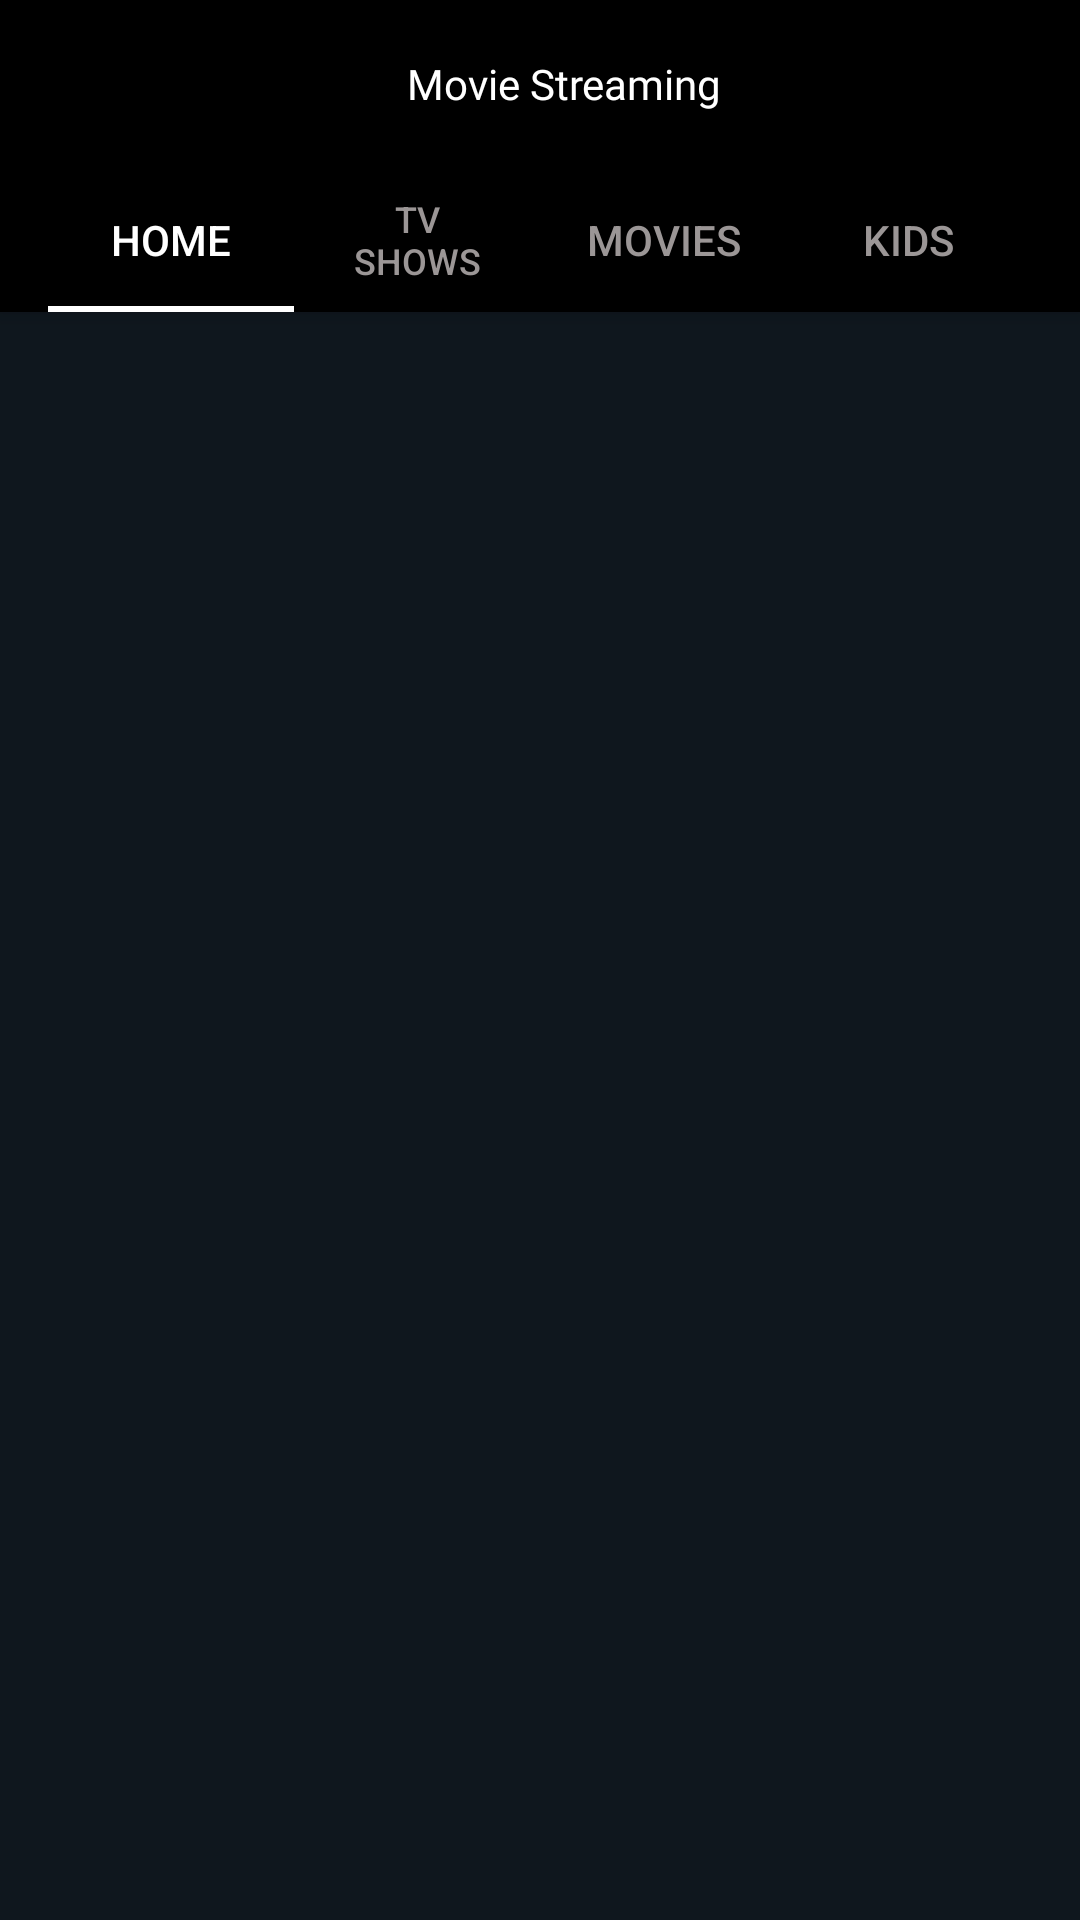

Android layout source for this screen:
<!-- AndroidManifest.xml: application theme AppTheme -->
<!-- res/layout/activity_main.xml -->
<?xml version="1.0" encoding="utf-8"?>
<androidx.coordinatorlayout.widget.CoordinatorLayout xmlns:android="http://schemas.android.com/apk/res/android"
    xmlns:tools="http://schemas.android.com/tools"
    xmlns:app="http://schemas.android.com/apk/res-auto"


    android:layout_width="match_parent"
    android:layout_height="match_parent">

    <com.google.android.material.appbar.AppBarLayout
        android:id="@+id/appbar"
        android:layout_height="wrap_content"
        android:layout_width="match_parent">



            <androidx.appcompat.widget.Toolbar
                android:id="@+id/toolbar"
                android:layout_height="?attr/actionBarSize"
                android:layout_width="match_parent">

                <TextView
                    android:layout_width="match_parent"
                    android:layout_height="?attr/actionBarSize"
                    android:text="@string/movie_streaming"
                    android:textColor="@color/white"
                    android:gravity="center"
                    android:fontFamily="@font/montserrat_bold"
                    />
            </androidx.appcompat.widget.Toolbar>

        <com.google.android.material.tabs.TabLayout
            android:id="@+id/cat_tabLayout"
            android:layout_width="match_parent"
            android:layout_height="wrap_content"
            android:layout_marginStart="16dp"
            android:layout_marginEnd="16dp"
            app:tabIndicatorColor="@color/white"
            app:tabSelectedTextColor="@color/white"
            app:tabTextColor="#9B9696">

            <com.google.android.material.tabs.TabItem
                android:layout_width="wrap_content"
                android:layout_height="wrap_content"
                android:text="@string/home" />

            <com.google.android.material.tabs.TabItem
                android:layout_width="wrap_content"
                android:layout_height="wrap_content"
                android:text="@string/tv_shows" />

            <com.google.android.material.tabs.TabItem
                android:layout_width="wrap_content"
                android:layout_height="wrap_content"
                android:text="@string/movies" />

            <com.google.android.material.tabs.TabItem
                android:layout_width="wrap_content"
                android:layout_height="wrap_content"
                android:text="@string/kids" />
        </com.google.android.material.tabs.TabLayout>

    </com.google.android.material.appbar.AppBarLayout>

    <androidx.core.widget.NestedScrollView
        android:id="@+id/NestedScrollView"
        android:layout_width="match_parent"
        android:layout_height="match_parent"
        android:fillViewport="true"
        app:layout_behavior="com.google.android.material.appbar.AppBarLayout$ScrollingViewBehavior">

        <androidx.constraintlayout.widget.ConstraintLayout
            android:layout_width="match_parent"
            android:layout_height="match_parent"
            android:background="@color/them"
            tools:context=".MainActivity">


            <RelativeLayout
                android:id="@+id/relativeLayout"
                android:layout_width="match_parent"
                android:layout_height="0dp"
                app:layout_constraintBottom_toBottomOf="parent"
                app:layout_constraintEnd_toEndOf="parent"
                app:layout_constraintHeight_percent=".44"
                app:layout_constraintHorizontal_bias="0.0"
                app:layout_constraintStart_toStartOf="parent"
                app:layout_constraintTop_toTopOf="parent"
                app:layout_constraintVertical_bias="0.0">

                <androidx.viewpager.widget.ViewPager
                    android:id="@+id/banner_viewPager"
                    android:layout_width="match_parent"
                    android:layout_height="match_parent" />


                <com.google.android.material.tabs.TabLayout
                    android:id="@+id/tab_indicator"
                    android:layout_width="wrap_content"
                    android:layout_height="wrap_content"
                    android:layout_alignParentBottom="true"
                    android:layout_centerInParent="true"
                    app:tabBackground="@drawable/indecator_selector"
                    app:tabIndicatorHeight="0dp"
                    app:tabMaxWidth="14dp" />
            </RelativeLayout>

            <androidx.recyclerview.widget.RecyclerView
                android:id="@+id/cat_recycler"
                android:layout_width="0dp"
                android:layout_height="0dp"
                android:layout_marginBottom="16dp"
                app:layout_constraintBottom_toBottomOf="parent"
                app:layout_constraintEnd_toEndOf="parent"
                app:layout_constraintStart_toStartOf="parent"
                app:layout_constraintTop_toBottomOf="@+id/relativeLayout"
                app:layout_constraintVertical_bias=".04" />


        </androidx.constraintlayout.widget.ConstraintLayout>

    </androidx.core.widget.NestedScrollView>


</androidx.coordinatorlayout.widget.CoordinatorLayout>
<!-- resources referenced by this layout -->
<resources>
  <color name="them">#0F171E</color>
  <color name="white">#ffffff</color>
  <string name="home">Home</string>
  <string name="kids">Kids</string>
  <string name="movie_streaming">Movie Streaming</string>
  <string name="movies">Movies</string>
  <string name="tv_shows">Tv Shows</string>
  <style name="AppTheme" parent="Theme.AppCompat.Light.NoActionBar">
          
          <item name="colorPrimary">#000000</item>
          <item name="colorPrimaryDark">@color/colorPrimaryDark</item>
          <item name="colorAccent">@color/colorAccent</item>
  
          <item name="android:windowBackground">@null</item>
          <item name="android:windowDisablePreview">true</item>
  
      </style>
  <color name="colorPrimaryDark">#000000</color>
  <color name="colorAccent">#03DAC5</color>
</resources>
